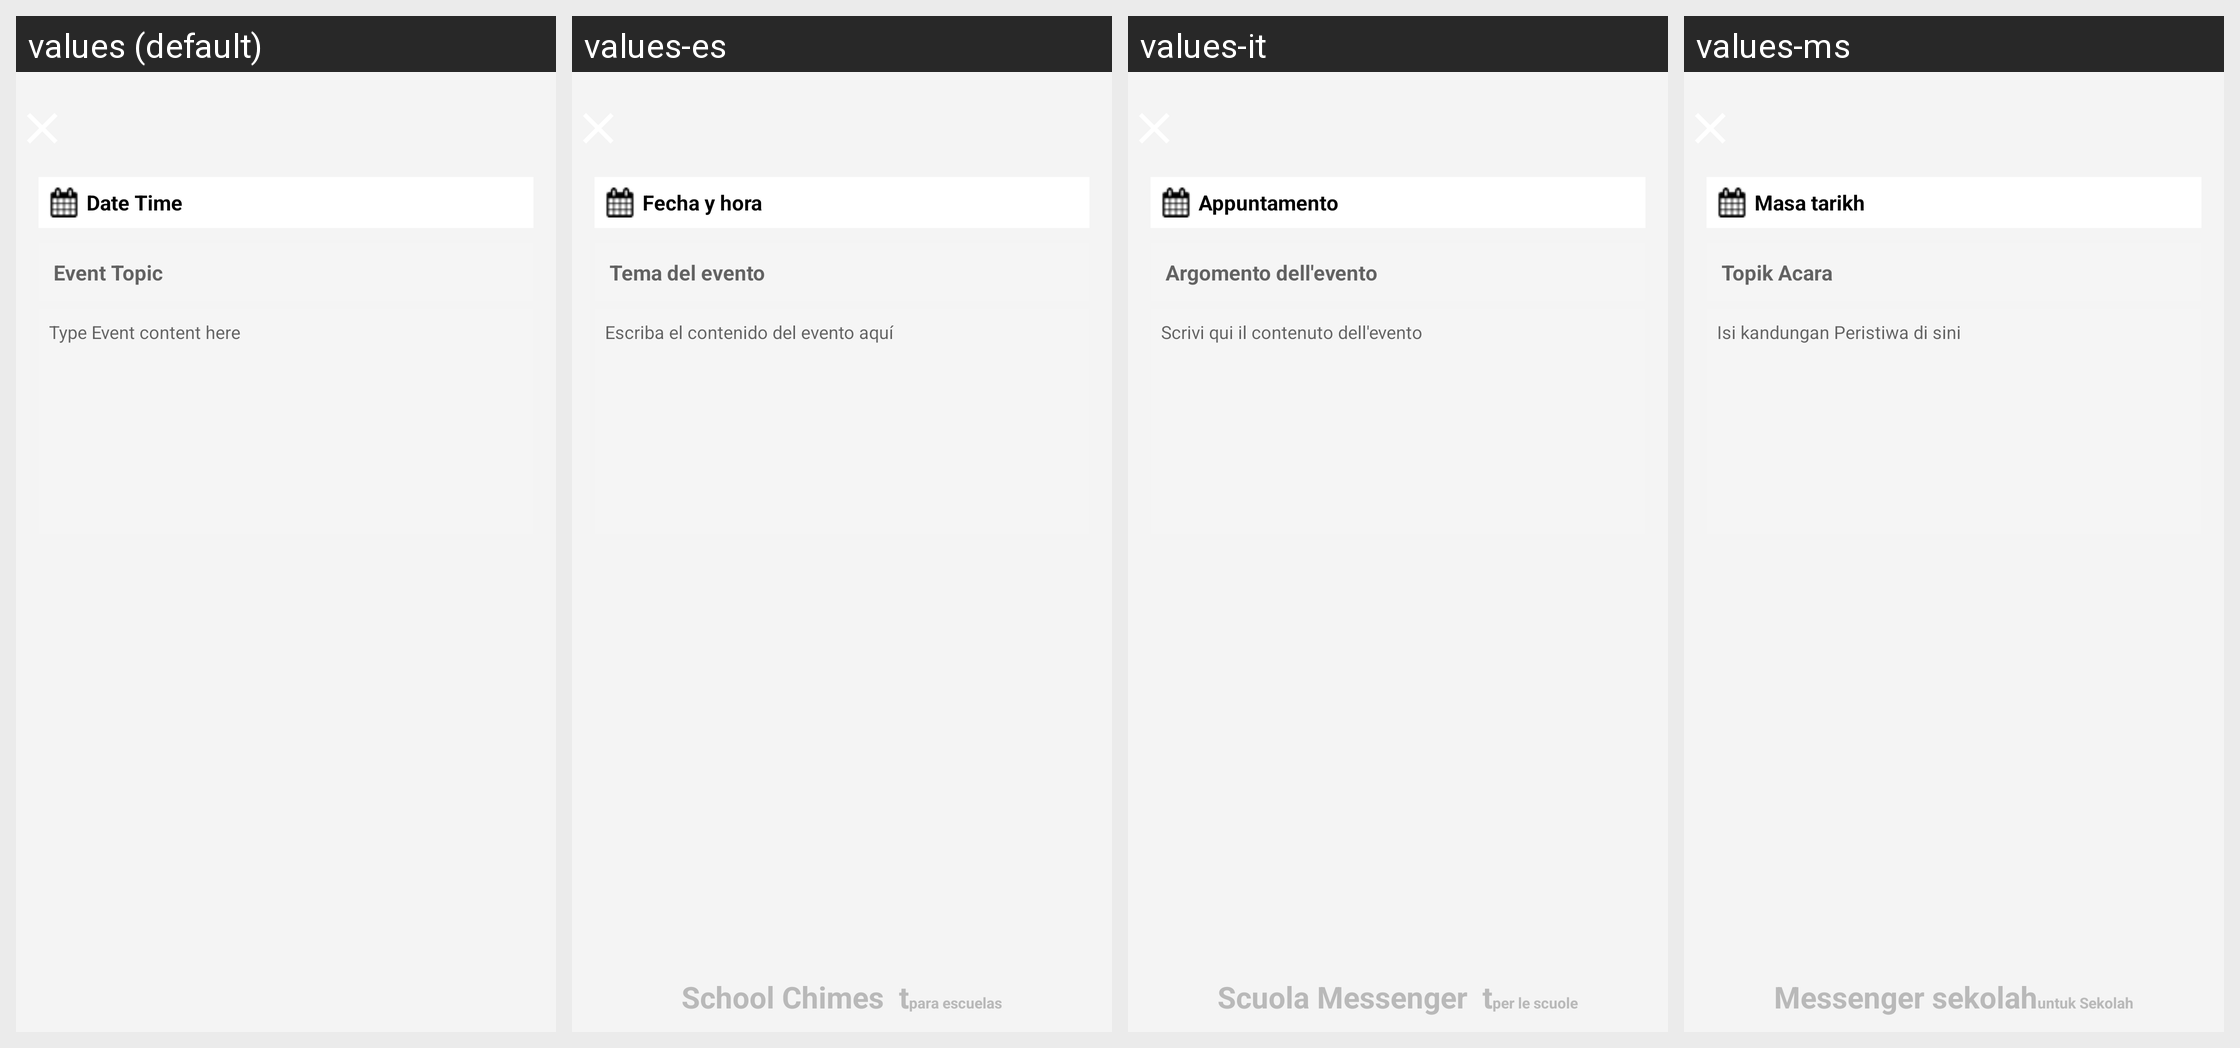

Here is an Android app screen in its default locale and in the app's own translations. Write out the translated-string differences for the strings that appear on this screen.
Android screen res/layout/teacher_activity_events_screen.xml rendered under 4 locales, left to right: values (default), values-es, values-it, values-ms. Device: Nexus 5 (rendered at 1080×1920; each locale shown at half size, 540×960, under a caption strip naming it); theme AppTheme.FullScreen.
Other locales in the repository, not shown: values-ar, values-de, values-fr, values-hi, values-si, values-th.
Strings drawn on this screen, with the default value and each locale's value (text and hints the layout hard-codes, and strings that could not be matched under every locale, appear in the picture but are not listed):

teacher_event_txt_datetime
  values: Date Time
  values-es: Fecha y hora
  values-it: Appuntamento
  values-ms: Masa tarikh

teacher_events_hint_title
  values: Event Topic
  values-es: Tema del evento
  values-it: Argomento dell'evento
  values-ms: Topik Acara

teacher_events_hint_msg
  values: Type Event content here
  values-es: Escriba el contenido del evento aquí
  values-it: Scrivi qui il contenuto dell'evento
  values-ms: Isi kandungan Peristiwa di sini
